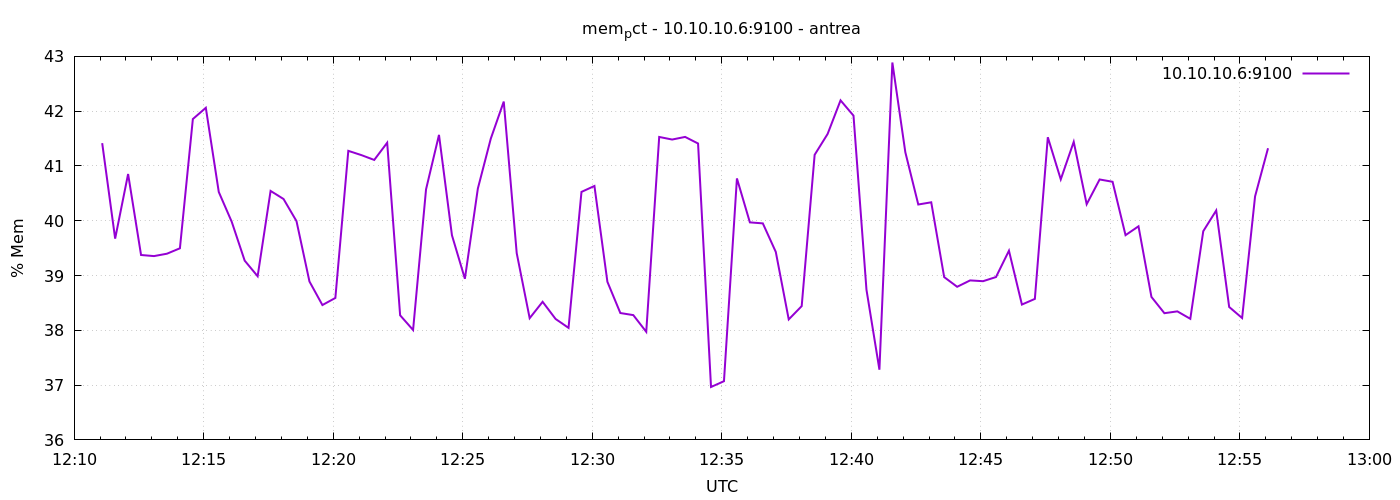

Source data for this figure (header and first rows):
1777032665	41.4163661664148
1777032695	39.67
1777032725	40.85
1777032755	39.37
1777032785	39.35
1777032815	39.4
1777032845	39.5
1777032875	41.86
1777032905	42.06
1777032935	40.52
1777032965	39.98
1777032995	39.27
1777033025	38.99
1777033055	40.54
1777033085	40.4
1777033115	39.99
1777033145	38.89
1777033175	38.46
1777033205	38.59
1777033235	41.28
1777033265	41.2
1777033295	41.11
1777033325	41.42
1777033355	38.27
1777033385	38.01
1777033415	40.57
1777033445	41.57
1777033475	39.74
1777033505	38.94
1777033535	40.59
1777033565	41.5
1777033595	42.18
1777033625	39.41
1777033655	38.22
1777033685	38.52
1777033715	38.21
1777033745	38.04
1777033775	40.53
1777033805	40.63
1777033835	38.89
1777033865	38.32
1777033895	38.28
1777033925	37.97
1777033955	41.53
1777033985	41.48
1777034015	41.53
1777034045	41.41
1777034075	36.97
1777034105	37.07
1777034135	40.77
1777034165	39.97
1777034195	39.95
1777034225	39.43
1777034255	38.2
1777034285	38.44
1777034315	41.2
1777034345	41.58
1777034375	42.2
1777034405	41.92
1777034435	38.74
1777034465	37.28
... 30 more rows
